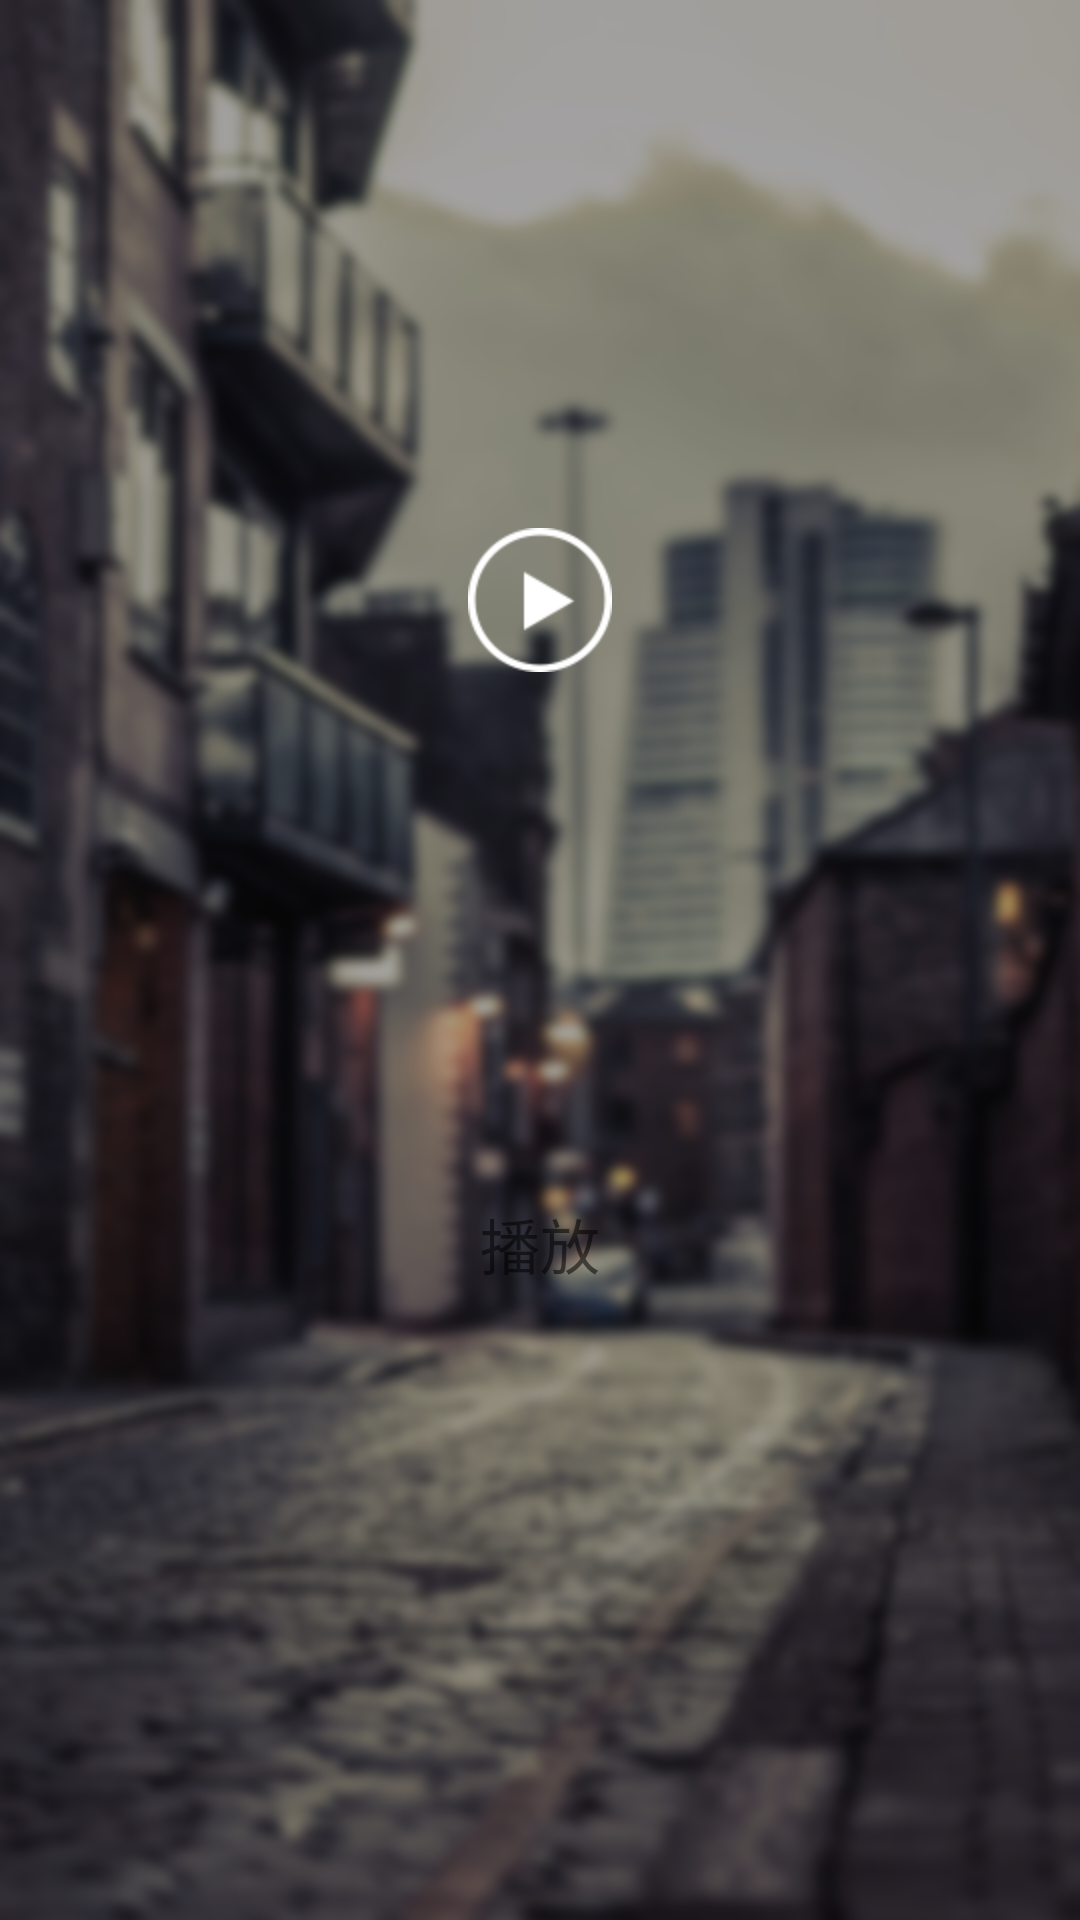

Layout XML and referenced resources for this Android screen:
<!-- AndroidManifest.xml: application theme AppTheme -->
<!-- res/layout/activity_vedio_play.xml -->
<?xml version="1.0" encoding="utf-8"?>
<LinearLayout xmlns:android="http://schemas.android.com/apk/res/android"
    android:orientation="vertical" android:layout_width="match_parent"
    android:layout_height="match_parent"
    android:background="@drawable/bg_main"
    >

    <RelativeLayout
        android:id="@+id/preview_video_parent"
        android:layout_width="match_parent"
        android:layout_height="400dp" >

        <TextureView
            android:id="@+id/preview_video"
            android:layout_width="match_parent"
            android:layout_height="match_parent" />

        <ImageView
            android:background="@drawable/icon_play_thw"
            android:id="@+id/previre_play"
            android:layout_width="wrap_content"
            android:layout_height="wrap_content"
            android:layout_centerInParent="true"
            android:scaleType="center"
            />
    </RelativeLayout>

    <RelativeLayout
        android:layout_width="match_parent"
        android:layout_height="wrap_content">

        <TextView
            android:id="@+id/play"
            android:layout_width="wrap_content"
            android:layout_height="wrap_content"
            android:layout_centerInParent="true"
            android:layout_centerVertical="true"
            android:layout_marginRight="20dp"
            android:scaleType="center"
            android:text="播放"

            android:textSize="20dp" >
        </TextView>
    </RelativeLayout>


</LinearLayout>
<!-- resources referenced by this layout -->
<resources>
  <!-- drawable bg_main: png bitmap (drawable-hdpi, 512830 bytes) -->
  <!-- drawable icon_play_thw: png bitmap (drawable-hdpi, 27556 bytes) -->
  <style name="AppTheme" parent="Theme.AppCompat.Light.DarkActionBar">
          
      </style>
</resources>
